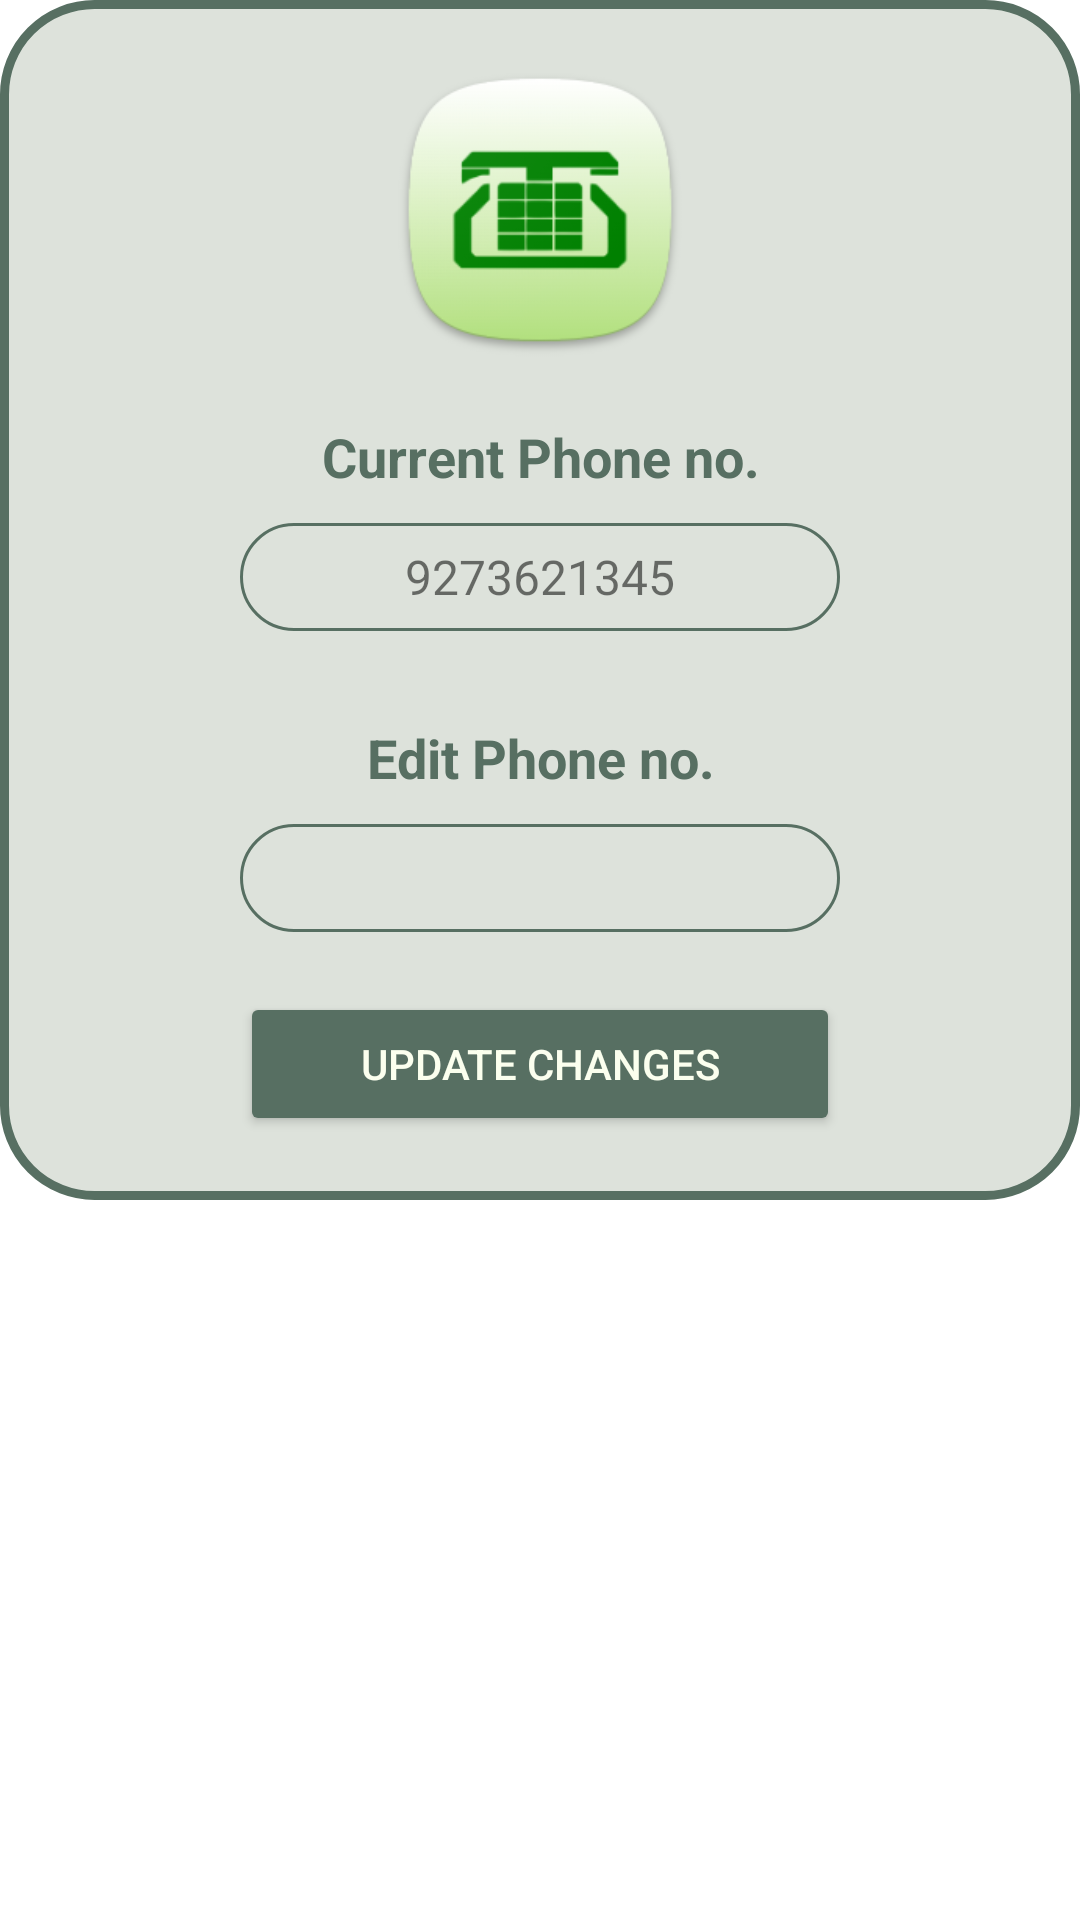

Produce the Android XML layout that renders to this screen, including the resource entries it uses.
<!-- AndroidManifest.xml: application theme Theme.FaultVerse -->
<!-- res/layout/fragment_phn.xml -->
<?xml version="1.0" encoding="utf-8"?>
<LinearLayout xmlns:android="http://schemas.android.com/apk/res/android"
    xmlns:app="http://schemas.android.com/apk/res-auto"
    xmlns:tools="http://schemas.android.com/tools"
    android:layout_width="match_parent"
    android:layout_height="match_parent"

    android:orientation="vertical"
    tools:context=".phn">

    <LinearLayout
        android:layout_width="match_parent"
        android:layout_height="400dp"
        android:layout_gravity="center_horizontal"
        android:background="@drawable/prof_b"
        android:orientation="vertical"
        app:layout_constraintBottom_toBottomOf="parent"
        app:layout_constraintEnd_toEndOf="parent"
        app:layout_constraintHorizontal_bias="0.491"
        app:layout_constraintStart_toStartOf="parent"
        app:layout_constraintTop_toTopOf="parent"
        app:layout_constraintVertical_bias="0.93">

        <ImageView
            android:id="@+id/imageView10"
            android:layout_width="wrap_content"
            android:layout_height="100dp"
            android:layout_gravity="center"
            android:layout_marginTop="20dp"
            android:src="@drawable/mainicon" />

        <TextView
            android:id="@+id/textView35"
            android:layout_width="match_parent"
            android:layout_height="wrap_content"
            android:layout_marginTop="20dp"
            android:gravity="center"
            android:text="@string/current_phone_no"
            android:textColor="@color/dark_green"
            android:textSize="18dp"
            android:textStyle="bold" />

        <TextView
            android:id="@+id/textView36"
            android:layout_width="200dp"
            android:layout_height="36dp"
            android:layout_gravity="center"
            android:layout_marginTop="10dp"
            android:background="@drawable/phn_back"
            android:gravity="center"
            android:text="9273621345"
            android:textSize="16dp" />

        <TextView
            android:id="@+id/textView28"
            android:layout_width="match_parent"
            android:layout_height="wrap_content"
            android:layout_marginTop="30dp"
            android:gravity="center"
            android:text="@string/edit_phone_no"
            android:textColor="@color/dark_green"
            android:textSize="18sp"
            android:textStyle="bold" />

        <EditText
            android:id="@+id/editTextNumber2"
            android:layout_width="200dp"
            android:layout_height="36dp"
            android:layout_gravity="center"
            android:layout_marginTop="10dp"
            android:background="@drawable/phn_back"
            android:ems="10"
            android:gravity="center"
            android:inputType="number"
            android:textSize="16dp" />

        <Button
            android:onClick="phone"
            android:id="@+id/phn_up"
            android:layout_width="200dp"
            android:layout_height="wrap_content"
            android:layout_gravity="center"
            android:layout_marginTop="20dp"
            android:layout_marginBottom="4dp"
            android:backgroundTint="@color/dark_green"
            android:text="@string/update_changes"
            android:textColor="@color/bg_color" />
    </LinearLayout>


</LinearLayout>
<!-- resources referenced by this layout -->
<resources>
  <color name="bg_color">#fbffee</color>
  <color name="dark_green">#576F62</color>
  <!-- drawable mainicon: png bitmap (drawable, 20877 bytes) -->
  <!-- drawable phn_back (drawable) -->
  <?xml version="1.0" encoding="utf-8"?>
  <selector xmlns:android="http://schemas.android.com/apk/res/android">
      <item>
          <shape android:shape="rectangle">
  
              <corners android:topLeftRadius="25dp" android:topRightRadius="25dp" android:bottomLeftRadius="25dp" android:bottomRightRadius="25dp"/>
              <stroke android:color="@color/dark_green" android:width="1dp"/>
          </shape>
      </item>
  </selector>
  <!-- drawable prof_b (drawable) -->
  <?xml version="1.0" encoding="utf-8"?>
  <selector xmlns:android="http://schemas.android.com/apk/res/android">
      <item>
          <shape android:shape="rectangle">
              <solid android:color="@color/light_green"/>
              <corners android:radius="30dp"/>
              <stroke android:color="#576F62" android:width="3dp"/>
          </shape>
      </item>
  </selector>
  <string name="current_phone_no">Current Phone no.</string>
  <string name="edit_phone_no">Edit Phone no.</string>
  <string name="update_changes">Update Changes</string>
  <style name="Theme.FaultVerse" parent="Base.Theme.FaultVerse" />
  <color name="light_green">#DDE2DB</color>
  <style name="Base.Theme.FaultVerse" parent="Theme.MaterialComponents.DayNight.NoActionBar">
          
          
          <item name="android:statusBarColor" tools:targetApi="o">@color/dark_green</item>
      </style>
</resources>
